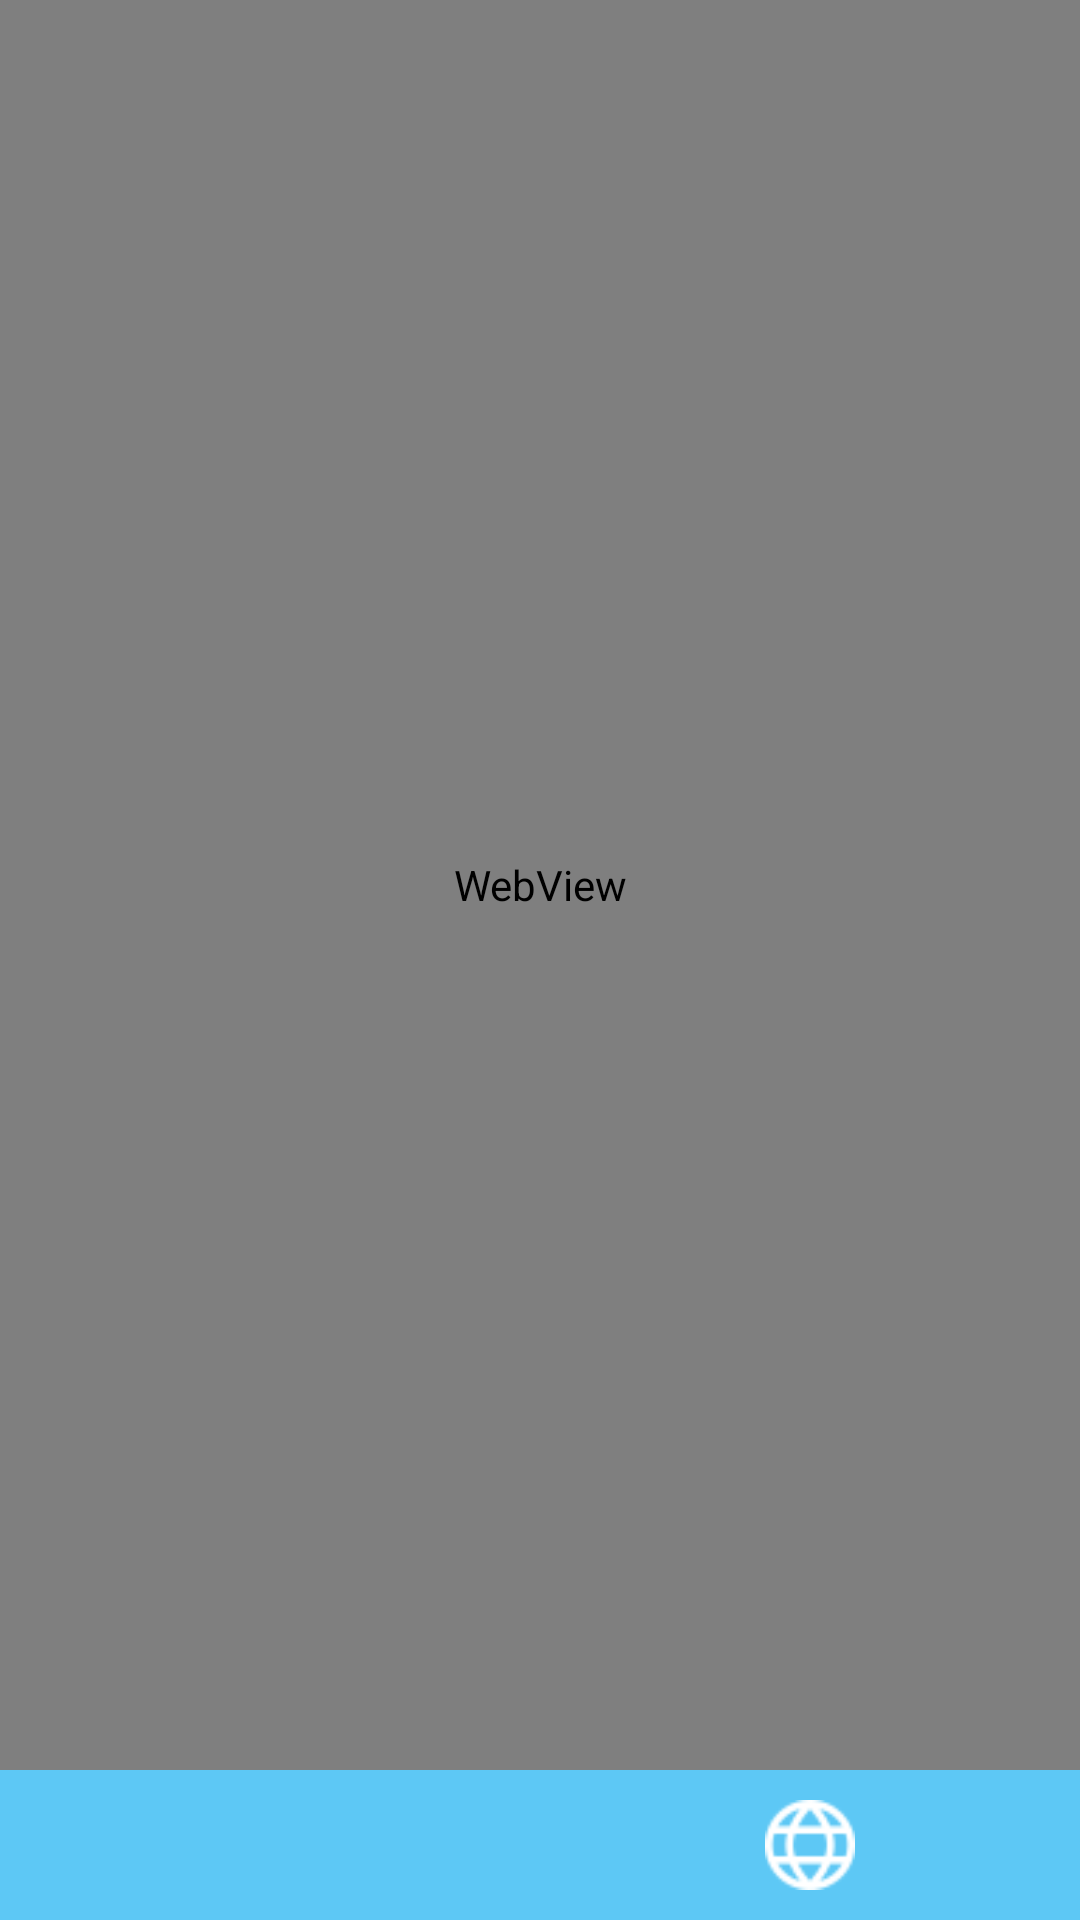

Android layout source for this screen:
<!-- AndroidManifest.xml: application theme Theme.LearnAS -->
<!-- res/layout/activity_web.xml -->
<?xml version="1.0" encoding="utf-8"?>
<RelativeLayout xmlns:android="http://schemas.android.com/apk/res/android"
    xmlns:app="http://schemas.android.com/apk/res-auto"
    xmlns:tools="http://schemas.android.com/tools"
    android:id="@+id/main"
    android:layout_width="match_parent"
    android:layout_height="match_parent"
    tools:context=".WebActivity">

    <LinearLayout
        android:layout_width="match_parent"
        android:layout_height="match_parent"
        android:layout_above="@+id/bottom_menu" >
        <WebView
            android:id="@+id/web_view"
            android:layout_width="match_parent"
            android:layout_height="match_parent" />
    </LinearLayout>

    <LinearLayout
        android:id="@+id/bottom_menu"
        android:layout_width="match_parent"
        android:layout_height="50dp"
        android:orientation="horizontal"
        android:layout_alignParentBottom="true"
        android:background="@color/blue"
        android:gravity="center">

        <ImageButton
            android:id="@+id/imageButton"
            android:layout_width="60dp"
            android:layout_height="47dp"
            android:layout_marginHorizontal="30dp"
            android:backgroundTint="@android:color/transparent"
            android:scaleType="centerInside"
            android:onClick="goHome"
            app:srcCompat="@drawable/home" />

        <ImageButton
            android:layout_width="60dp"
            android:layout_height="wrap_content"
            android:backgroundTint="@android:color/transparent"
            android:fontFamily="@font/inter_medium"
            android:onClick="goContacts"
            android:scaleType="centerInside"
            app:srcCompat="@drawable/contacts_img" />

        <ImageButton
            android:layout_width="60dp"
            android:layout_height="wrap_content"
            android:layout_marginHorizontal="30dp"
            android:backgroundTint="@android:color/transparent"
            android:fontFamily="@font/inter_medium"
            android:onClick="goWeb"
            android:scaleType="centerInside"
            android:text="Браузер"
            android:textColor="@color/black"
            app:srcCompat="@drawable/globe" />

    </LinearLayout>

</RelativeLayout>
<!-- resources referenced by this layout -->
<resources>
  <color name="black">#141413</color>
  <color name="blue">#5DC8F5</color>
  <!-- drawable globe: png bitmap (drawable, 1006 bytes) -->
  <style name="Theme.LearnAS" parent="Base.Theme.LearnAS" />
  <style name="Base.Theme.LearnAS" parent="Theme.Material3.DayNight.NoActionBar">
          
           <item name="colorPrimary">@color/colorPrimary</item>
      </style>
  <color name="colorPrimary">#B3F77D</color>
</resources>
